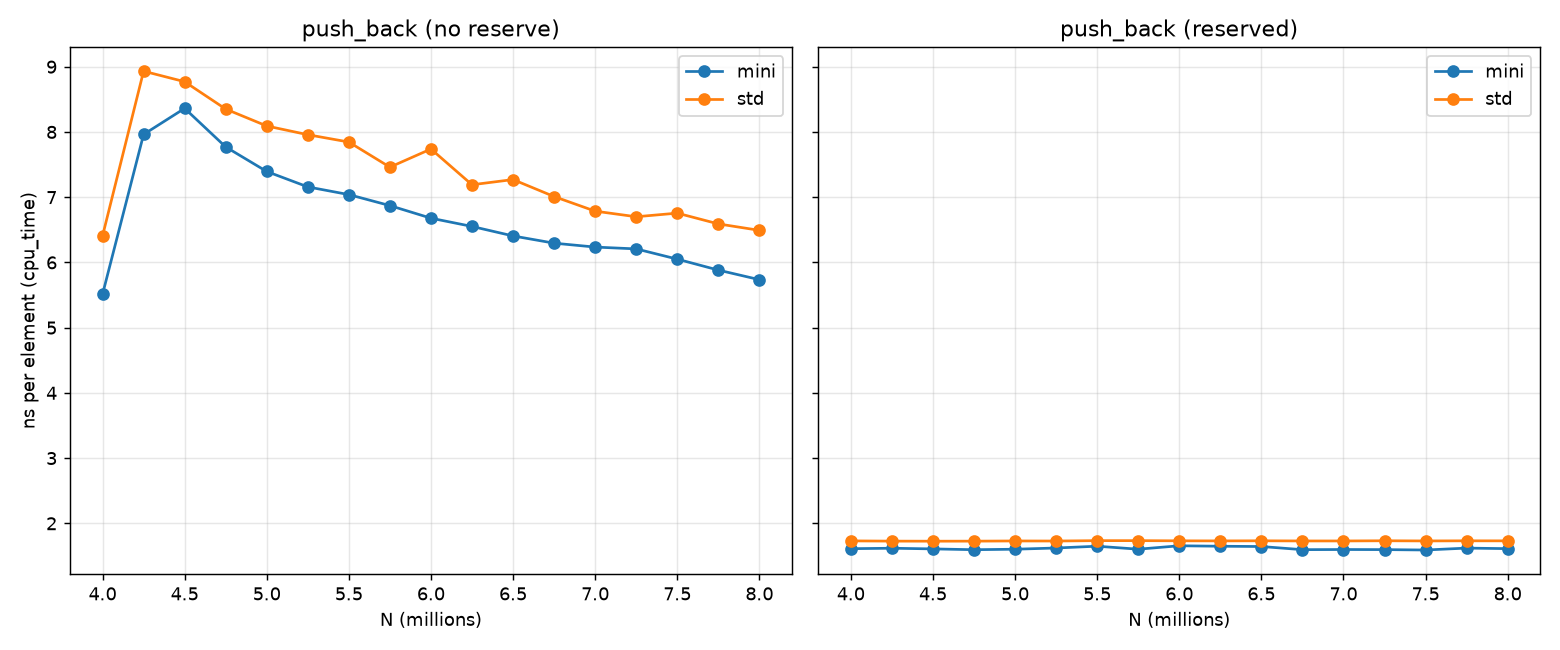

Data behind this chart, as committed beside it:
2026-09-05T17:36:37-05:00
Running ./build-bench/vector_bench
Run on (12 X 3200.01 MHz CPU s)
CPU Caches:
L1 Data 32 KiB (x6)
L1 Instruction 32 KiB (x6)
L2 Unified 256 KiB (x6)
L3 Unified 12288 KiB (x1)
Load Average: 0.85, 0.50, 0.36
name, iterations, real_time, cpu_time, time_unit, bytes_per_second, items_per_second, label, error_occurred, error_message
BM_push_back<mini::vector<int>>/4000000, 32, 2.21338e+07, 2.21328e+07, ns, , 1.80727e+08, , , 
BM_push_back<mini::vector<int>>/4000000, 32, 2.20501e+07, 2.20478e+07, ns, , 1.81424e+08, , , 
BM_push_back<mini::vector<int>>/4000000, 32, 2.20325e+07, 2.20315e+07, ns, , 1.81558e+08, , , 
BM_push_back<mini::vector<int>>/4000000, 32, 2.20039e+07, 2.20021e+07, ns, , 1.81801e+08, , , 
BM_push_back<mini::vector<int>>/4000000, 32, 2.20071e+07, 2.20043e+07, ns, , 1.81782e+08, , , 
BM_push_back<mini::vector<int>>/4000000, 32, 2.20783e+07, 2.20762e+07, ns, , 1.81191e+08, , , 
BM_push_back<mini::vector<int>>/4000000, 32, 2.20085e+07, 2.20065e+07, ns, , 1.81764e+08, , , 
BM_push_back<mini::vector<int>>/4000000, 32, 2.20512e+07, 2.20485e+07, ns, , 1.81418e+08, , , 
BM_push_back<mini::vector<int>>/4000000, 32, 2.20589e+07, 2.20578e+07, ns, , 1.81342e+08, , , 
BM_push_back<mini::vector<int>>/4000000, 32, 2.20682e+07, 2.20652e+07, ns, , 1.81281e+08, , , 
BM_push_back<mini::vector<int>>/4000000_…, 10, 2.20492e+07, 2.20473e+07, ns, , 1.81429e+08, , , 
BM_push_back<mini::vector<int>>/4000000_…, 10, 2.20507e+07, 2.20482e+07, ns, , 1.81421e+08, , , 
BM_push_back<mini::vector<int>>/4000000_…, 10, 39742, 39969, ns, , 328485, , , 
BM_push_back<mini::vector<int>>/4000000_…, 10, 0.001802, 0.001813, , , 0.001811, , , 
BM_push_back<mini::vector<int>>/4250000, 21, 3.35355e+07, 3.35324e+07, ns, , 1.26743e+08, , , 
BM_push_back<mini::vector<int>>/4250000, 21, 3.35149e+07, 3.35115e+07, ns, , 1.26822e+08, , , 
BM_push_back<mini::vector<int>>/4250000, 21, 3.35868e+07, 3.35833e+07, ns, , 1.26551e+08, , , 
BM_push_back<mini::vector<int>>/4250000, 21, 3.36317e+07, 3.36292e+07, ns, , 1.26378e+08, , , 
BM_push_back<mini::vector<int>>/4250000, 21, 3.39451e+07, 3.39422e+07, ns, , 1.25213e+08, , , 
BM_push_back<mini::vector<int>>/4250000, 21, 3.37413e+07, 3.37361e+07, ns, , 1.25978e+08, , , 
BM_push_back<mini::vector<int>>/4250000, 21, 3.465e+07, 3.46482e+07, ns, , 1.22661e+08, , , 
BM_push_back<mini::vector<int>>/4250000, 21, 3.49295e+07, 3.49244e+07, ns, , 1.21691e+08, , , 
BM_push_back<mini::vector<int>>/4250000, 21, 3.42853e+07, 3.42829e+07, ns, , 1.23969e+08, , , 
BM_push_back<mini::vector<int>>/4250000, 21, 3.63211e+07, 3.63191e+07, ns, , 1.17018e+08, , , 
BM_push_back<mini::vector<int>>/4250000_…, 10, 3.42141e+07, 3.42109e+07, ns, , 1.24302e+08, , , 
BM_push_back<mini::vector<int>>/4250000_…, 10, 3.38432e+07, 3.38392e+07, ns, , 1.25595e+08, , , 
BM_push_back<mini::vector<int>>/4250000_…, 10, 889712, 890046, ns, , 3.12675e+06, , , 
BM_push_back<mini::vector<int>>/4250000_…, 10, 0.026, 0.02602, , , 0.02515, , , 
BM_push_back<mini::vector<int>>/4500000, 19, 3.55643e+07, 3.55587e+07, ns, , 1.26551e+08, , , 
BM_push_back<mini::vector<int>>/4500000, 19, 3.6655e+07, 3.66528e+07, ns, , 1.22774e+08, , , 
BM_push_back<mini::vector<int>>/4500000, 19, 3.67056e+07, 3.67002e+07, ns, , 1.22615e+08, , , 
BM_push_back<mini::vector<int>>/4500000, 19, 3.914e+07, 3.91091e+07, ns, , 1.15063e+08, , , 
BM_push_back<mini::vector<int>>/4500000, 19, 3.87335e+07, 3.87003e+07, ns, , 1.16278e+08, , , 
BM_push_back<mini::vector<int>>/4500000, 19, 4.39362e+07, 4.34953e+07, ns, , 1.03459e+08, , , 
BM_push_back<mini::vector<int>>/4500000, 19, 3.87763e+07, 3.87711e+07, ns, , 1.16066e+08, , , 
BM_push_back<mini::vector<int>>/4500000, 19, 3.78849e+07, 3.78795e+07, ns, , 1.18798e+08, , , 
BM_push_back<mini::vector<int>>/4500000, 19, 3.70204e+07, 3.70147e+07, ns, , 1.21573e+08, , , 
BM_push_back<mini::vector<int>>/4500000, 19, 3.74083e+07, 3.73765e+07, ns, , 1.20396e+08, , , 
BM_push_back<mini::vector<int>>/4500000_…, 10, 3.81824e+07, 3.81258e+07, ns, , 1.18357e+08, , , 
BM_push_back<mini::vector<int>>/4500000_…, 10, 3.76466e+07, 3.7628e+07, ns, , 1.19597e+08, , , 
BM_push_back<mini::vector<int>>/4500000_…, 10, 2.31147e+06, 2.19073e+06, ns, , 6.34075e+06, , , 
BM_push_back<mini::vector<int>>/4500000_…, 10, 0.06054, 0.05746, , , 0.05357, , , 
BM_push_back<mini::vector<int>>/4750000, 20, 3.54965e+07, 3.54926e+07, ns, , 1.33831e+08, , , 
BM_push_back<mini::vector<int>>/4750000, 20, 3.7865e+07, 3.78334e+07, ns, , 1.2555e+08, , , 
BM_push_back<mini::vector<int>>/4750000, 20, 3.95071e+07, 3.94816e+07, ns, , 1.20309e+08, , , 
BM_push_back<mini::vector<int>>/4750000, 20, 3.75707e+07, 3.75229e+07, ns, , 1.26589e+08, , , 
BM_push_back<mini::vector<int>>/4750000, 20, 3.73068e+07, 3.72698e+07, ns, , 1.27449e+08, , , 
BM_push_back<mini::vector<int>>/4750000, 20, 3.68711e+07, 3.68324e+07, ns, , 1.28963e+08, , , 
BM_push_back<mini::vector<int>>/4750000, 20, 3.7023e+07, 3.69875e+07, ns, , 1.28422e+08, , , 
BM_push_back<mini::vector<int>>/4750000, 20, 3.59299e+07, 3.5895e+07, ns, , 1.3233e+08, , , 
BM_push_back<mini::vector<int>>/4750000, 20, 3.66634e+07, 3.66227e+07, ns, , 1.29701e+08, , , 
... 901 more rows
